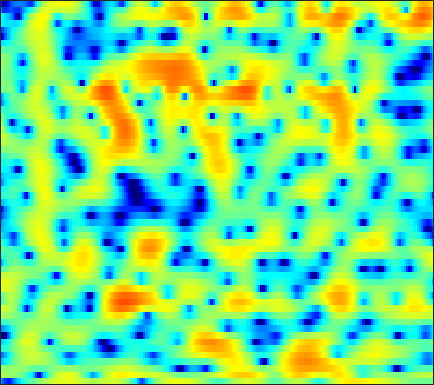

The data file committed next to this chart (first rows):
-8.9258, -10.525, -12.704, -14.001, -13.614, -11.77, -9.6442, -8.2217, -6.6044, -5.2827, -4.1859, -3.4885, -2.6832, -1.9728, -1.482, -0.89127, -0.34684, 0.03988, 0.53817, 1.0138, 1.4643, 1.7877, 2.1966, 2.5706
1.854, 1.626, 1.341, 1.08, 0.9013, 0.6753, 0.4428, 0.2483, -0.06761, -0.4874, -1.053, -1.612, -2.591, -3.945, -5.3, -7.812, -11.67, -15.9, -16.73, -10.7, -6.545, -4.316, -2.058, -0.3492
0.4801, 0.4663, 0.4771, 0.5155, 0.5541, 0.6061, 0.6485, 0.6548, 0.6235, 0.5313, 0.3668, 0.1928, -0.1022, -0.4566, -0.7443, -1.128, -1.448, -1.61, -1.681, -1.567, -1.287, -1.014, -0.6167, -0.2308
-7.02, -6.583, -5.465, -4.116, -3.123, -1.913, -0.8774, -0.215, 0.5212, 1.103, 1.54, 1.783, 2.012, 2.145, 2.188, 2.184, 2.119, 2.036, 1.874, 1.663, 1.393, 1.146, 0.746, 0.2478
-10.57, -9.793, -7.845, -5.748, -4.324, -2.678, -1.309, -0.4433, 0.5209, 1.291, 1.885, 2.228, 2.562, 2.763, 2.832, 2.823, 2.715, 2.569, 2.295, 1.937, 1.49, 1.1, 0.4991, -0.2081
-4.071, -3.816, -3.291, -2.59, -1.985, -1.13, -0.2754, 0.3335, 1.062, 1.677, 2.158, 2.423, 2.64, 2.694, 2.62, 2.382, 1.986, 1.59, 0.9546, 0.2359, -0.5056, -1.022, -1.598, -1.998
-6.43, -6.161, -5.36, -4.154, -3.111, -1.694, -0.3532, 0.5591, 1.614, 2.467, 3.109, 3.445, 3.689, 3.694, 3.52, 3.039, 2.243, 1.399, -0.1187, -2.254, -5.349, -8.723, -15.22, -13.45
-20.46, -29.8, -19.2, -12.08, -8.742, -5.513, -3.121, -1.7, -0.1774, 0.9897, 1.865, 2.345, 2.757, 2.938, 2.93, 2.724, 2.292, 1.822, 1.019, 0.05475, -0.966, -1.641, -2.2, -2.18
-9.347, -8.795, -7.852, -6.626, -5.597, -4.228, -2.951, -2.094, -1.093, -0.2577, 0.4153, 0.8189, 1.232, 1.514, 1.644, 1.717, 1.685, 1.604, 1.438, 1.239, 1.034, 0.8902, 0.7363, 0.6424
-3.243, -2.977, -2.602, -2.201, -1.896, -1.517, -1.161, -0.9159, -0.6196, -0.3545, -0.1151, 0.05863, 0.2961, 0.532, 0.7087, 0.93, 1.129, 1.255, 1.369, 1.424, 1.41, 1.355, 1.214, 1.006
1.324, 1.23, 1.113, 0.9668, 0.8142, 0.5343, 0.1729, -0.1604, -0.6849, -1.251, -1.771, -2.044, -2.095, -1.78, -1.352, -0.6227, 0.1399, 0.6681, 1.238, 1.632, 1.83, 1.852, 1.704, 1.336
2.943, 2.791, 2.632, 2.403, 2.144, 1.625, 0.8078, -0.05975, -1.679, -4.003, -7.477, -11.39, -16.04, -10.69, -7.059, -3.741, -1.464, -0.2018, 1.072, 1.956, 2.499, 2.697, 2.676, 2.316
-2.363, -1.04, 0.371, 1.237, 1.546, 1.537, 1.041, 0.3944, -0.8043, -2.328, -4.014, -5.179, -5.996, -5.706, -4.921, -3.539, -2.091, -1.091, 0.09751, 1.107, 1.892, 2.305, 2.604, 2.616
-1.951, -0.6573, 0.7418, 1.642, 1.986, 2.036, 1.697, 1.224, 0.3115, -0.9017, -2.324, -3.537, -5.248, -6.865, -7.642, -7.518, -6.103, -4.683, -2.817, -1.26, -0.04116, 0.6485, 1.321, 1.748
3.512, 3.437, 3.398, 3.326, 3.186, 2.854, 2.352, 1.812, 0.8515, -0.4212, -2.04, -3.592, -6.276, -9.914, -13.12, -13.65, -9.839, -7.383, -4.915, -3.214, -2.087, -1.52, -1.002, -0.6755
4.142, 3.991, 3.802, 3.587, 3.4, 3.097, 2.677, 2.278, 1.645, 0.8865, -0.001478, -0.7056, -1.638, -2.465, -2.918, -3.238, -3.23, -3.077, -2.858, -2.77, -2.907, -3.195, -3.886, -4.892
2.42, 2.435, 2.493, 2.556, 2.588, 2.564, 2.432, 2.289, 2.028, 1.693, 1.298, 1.01, 0.634, 0.2893, 0.07338, -0.1936, -0.4275, -0.5865, -0.8875, -1.36, -2.075, -2.854, -4.395, -6.753
-2.493, -1.769, -0.8115, -0.003375, 0.4465, 0.8319, 1.022, 1.066, 0.9747, 0.7924, 0.5651, 0.3896, 0.1946, 0.08942, 0.07457, 0.1348, 0.2277, 0.273, 0.2833, 0.2043, -0.0252, -0.2932, -0.7478, -1.257
-9.035, -6.167, -3.746, -2.256, -1.556, -1.014, -0.8063, -0.889, -1.246, -1.835, -2.561, -3.121, -3.639, -3.62, -3.212, -2.286, -1.227, -0.5022, 0.3278, 0.9603, 1.381, 1.578, 1.741, 1.808
-3.348, -2.93, -2.335, -1.896, -1.689, -1.58, -1.76, -2.112, -2.864, -4.19, -6.346, -8.914, -15.37, -20.86, -11.97, -6.176, -2.81, -1.027, 0.6919, 1.837, 2.584, 2.931, 3.137, 3.134
-1.085, -1.378, -1.798, -2.233, -2.539, -2.891, -3.17, -3.249, -3.336, -3.519, -3.853, -4.159, -4.393, -3.891, -2.956, -1.245, 0.4367, 1.539, 2.713, 3.495, 3.918, 4.009, 3.815, 3.293
-2.999, -3.583, -4.718, -6.3, -7.865, -10.15, -10.83, -9.48, -6.957, -4.631, -2.824, -1.739, -0.4932, 0.6096, 1.371, 2.294, 3.123, 3.634, 4.097, 4.327, 4.257, 3.998, 3.383, 2.395
-6.053, -6.234, -6.903, -8.24, -9.755, -12.09, -12.91, -10.88, -7.437, -4.559, -2.27, -0.8892, 0.6238, 1.813, 2.546, 3.312, 3.867, 4.132, 4.266, 4.159, 3.775, 3.298, 2.407, 1.211
-7.687, -7.087, -6.539, -6.175, -5.892, -5.493, -4.803, -4.081, -2.941, -1.619, -0.3581, 0.5309, 1.593, 2.486, 3.036, 3.615, 3.977, 4.101, 4.087, 3.801, 3.253, 2.646, 1.531, 0.06668
-8.672, -7.878, -6.86, -5.853, -5.098, -4.147, -3.158, -2.449, -1.515, -0.5672, 0.3252, 0.9674, 1.744, 2.421, 2.852, 3.297, 3.587, 3.689, 3.661, 3.406, 2.92, 2.383, 1.408, 0.1142
-12.13, -10.7, -8.784, -7.053, -5.949, -4.635, -3.511, -2.791, -1.878, -1.102, -0.3608, 0.165, 0.826, 1.448, 1.876, 2.369, 2.759, 2.973, 3.102, 3.078, 2.858, 2.571, 2.03, 1.299
-16.03, -12.68, -9.608, -7.452, -6.224, -4.942, -4.038, -3.503, -2.96, -2.529, -2.122, -1.787, -1.213, -0.5, 0.08904, 0.9097, 1.659, 2.133, 2.62, 2.917, 3.016, 2.966, 2.752, 2.402
-7.809, -7.127, -6.068, -5.115, -4.518, -3.966, -3.726, -3.749, -4.179, -4.91, -5.873, -6.401, -6.135, -4.591, -3.04, -1.06, 0.6081, 1.583, 2.576, 3.202, 3.527, 3.587, 3.455, 3.137
-3.87, -3.614, -3.152, -2.707, -2.451, -2.321, -2.455, -2.847, -3.867, -5.712, -9.002, -13.24, -16.27, -8.603, -4.746, -1.303, 1.014, 2.263, 3.429, 4.106, 4.374, 4.324, 3.94, 3.212
-5.558, -4.747, -3.764, -2.946, -2.485, -2.083, -1.898, -1.937, -2.058, -2.39, -2.63, -2.638, -2.153, -1.098, -0.0676, 1.361, 2.599, 3.368, 4.079, 4.435, 4.402, 4.113, 3.352, 2.084
-10.29, -8.075, -6.162, -4.937, -4.314, -3.711, -3.33, -3.044, -2.681, -2.179, -1.572, -1.014, -0.1673, 0.7609, 1.476, 2.345, 3.111, 3.552, 3.928, 4.034, 3.827, 3.455, 2.659, 1.51
-7.569, -6.917, -6.203, -5.815, -5.776, -5.993, -6.365, -6.517, -6.322, -5.268, -3.723, -2.442, -0.8255, 0.6031, 1.514, 2.531, 3.299, 3.697, 4.009, 4.05, 3.837, 3.506, 2.846, 1.954
-5.113, -5.024, -5.059, -5.455, -6.112, -7.761, -10.74, -15.1, -27.34, -13.1, -7.104, -4.228, -1.486, 0.521, 1.645, 2.818, 3.619, 4.01, 4.288, 4.285, 4.036, 3.692, 3.03, 2.153
-4.656, -4.124, -3.734, -3.752, -3.999, -4.627, -5.502, -5.989, -6.08, -4.945, -3.158, -1.75, -0.05727, 1.348, 2.208, 3.076, 3.66, 3.924, 4.037, 3.9, 3.498, 3.047, 2.229, 1.208
-3.802, -2.908, -2.132, -1.682, -1.504, -1.365, -1.29, -1.19, -0.9127, -0.4861, 0.129, 0.6429, 1.362, 2.017, 2.468, 2.919, 3.207, 3.294, 3.205, 2.876, 2.283, 1.649, 0.5731, -0.7867
-0.7777, -0.3761, 0.003514, 0.2584, 0.3676, 0.4392, 0.5053, 0.5211, 0.6152, 0.7373, 0.9295, 1.116, 1.419, 1.763, 1.998, 2.302, 2.502, 2.546, 2.435, 2.053, 1.383, 0.6302, -0.7237, -2.58
2.136, 2.003, 1.796, 1.536, 1.331, 1.028, 0.7236, 0.51, 0.1856, -0.07601, -0.3088, -0.3889, -0.34, -0.02722, 0.3304, 0.92, 1.486, 1.815, 2.06, 2.018, 1.617, 1.08, -0.04327, -1.627
3.342, 2.722, 1.842, 0.9352, 0.2932, -0.4426, -1.109, -1.535, -2.221, -3.121, -4.331, -5.405, -6.456, -5.961, -4.468, -2.238, -0.3252, 0.7873, 1.822, 2.416, 2.58, 2.471, 2.031, 1.298
2.442, 1.194, -0.7924, -3.063, -4.749, -6.3, -6.425, -6.106, -5.642, -6.026, -7.447, -9.584, -14.2, -13.06, -8.408, -3.948, -1.05, 0.5194, 1.944, 2.82, 3.281, 3.372, 3.27, 2.934
1.036, -0.5055, -3.155, -7.021, -11.41, -19.29, -13.02, -9.236, -6.345, -4.847, -4.066, -3.676, -3.157, -2.327, -1.389, -0.05396, 1.224, 2.073, 2.893, 3.393, 3.606, 3.558, 3.267, 2.76
-0.1848, -1.034, -2.216, -3.356, -4.087, -4.543, -4.24, -3.72, -2.747, -1.777, -0.9144, -0.3138, 0.4168, 1.122, 1.629, 2.253, 2.813, 3.1, 3.363, 3.401, 3.185, 2.869, 2.177, 1.165
-3.124, -3.134, -3.019, -2.751, -2.499, -2.133, -1.645, -1.249, -0.6392, -0.01254, 0.6134, 1.062, 1.634, 2.155, 2.467, 2.83, 3.044, 3.081, 2.995, 2.716, 2.213, 1.701, 0.8274, -0.3095
-10.32, -8.149, -5.614, -3.815, -2.798, -1.808, -1.119, -0.6441, -0.1698, 0.3265, 0.8426, 1.239, 1.791, 2.293, 2.628, 2.928, 3.016, 2.973, 2.646, 2.068, 1.285, 0.5664, -0.4336, -1.34
-9.156, -6.875, -4.287, -2.522, -1.672, -0.9839, -0.7548, -0.773, -0.9096, -0.9337, -0.5824, -0.03204, 0.9326, 1.939, 2.598, 3.205, 3.487, 3.437, 2.976, 2.018, 0.5104, -1.014, -3.459, -5.613
-1.061, -0.7317, -0.2402, 0.04525, 0.01954, -0.4121, -1.388, -2.702, -5.274, -8.993, -9.962, -6.773, -2.791, 0.008903, 1.469, 2.815, 3.548, 3.683, 3.42, 2.557, 0.9472, -0.8645, -4.379, -8.821
-0.007081, 0.0997, 0.07977, -0.1681, -0.5242, -1.326, -2.545, -3.749, -5.78, -7.893, -8.187, -6.682, -4.036, -1.739, -0.3424, 1.033, 1.923, 2.317, 2.479, 2.267, 1.748, 1.229, 0.4803, -0.04521
-0.279, -0.2301, -0.3794, -0.7265, -1.11, -1.761, -2.548, -3.153, -3.812, -4.212, -4.135, -3.741, -2.872, -1.771, -0.945, 0.07918, 0.923, 1.429, 1.861, 2.063, 2.078, 1.994, 1.804, 1.571
0.1791, 0.1109, -0.1568, -0.6387, -1.146, -1.976, -2.941, -3.717, -4.695, -5.28, -5.276, -4.819, -3.728, -2.391, -1.388, -0.1435, 0.8954, 1.513, 2.136, 2.527, 2.693, 2.684, 2.533, 2.233
0.9878, 0.8089, 0.4085, -0.22, -0.8823, -2.064, -3.687, -5.285, -8.358, -12.63, -14.57, -11.24, -6.735, -3.549, -1.744, 0.1099, 1.473, 2.226, 2.958, 3.387, 3.532, 3.474, 3.182, 2.656
0.6905, 0.5123, 0.1598, -0.3498, -0.8526, -1.762, -2.999, -4.178, -6.105, -8.043, -8.444, -7.122, -4.516, -2.099, -0.6043, 0.9866, 2.191, 2.847, 3.447, 3.742, 3.749, 3.571, 3.088, 2.308
-1.542, -1.625, -1.703, -1.771, -1.83, -1.951, -2.121, -2.303, -2.429, -2.381, -2.033, -1.555, -0.6782, 0.3121, 1.041, 1.914, 2.617, 3.008, 3.319, 3.389, 3.219, 2.924, 2.3, 1.406
-5.911, -5.826, -5.28, -4.493, -3.893, -3.13, -2.453, -1.985, -1.411, -0.8287, -0.209, 0.281, 0.9461, 1.599, 2.068, 2.6, 2.984, 3.177, 3.263, 3.151, 2.825, 2.441, 1.74, 0.8424
-17.39, -15.15, -10.89, -7.903, -6.276, -4.629, -3.344, -2.488, -1.538, -0.6576, 0.1779, 0.7845, 1.529, 2.205, 2.639, 3.109, 3.421, 3.529, 3.506, 3.267, 2.8, 2.306, 1.481, 0.4814
-12.01, -11.48, -9.543, -7.65, -6.466, -5.196, -4.149, -3.44, -2.427, -1.415, -0.3707, 0.4087, 1.425, 2.331, 2.899, 3.51, 3.927, 4.067, 4.031, 3.704, 3.076, 2.397, 1.218, -0.2325
-4.869, -5.316, -5.679, -5.822, -5.918, -6.036, -6.135, -6.108, -5.476, -4.189, -2.506, -1.209, 0.454, 1.882, 2.801, 3.762, 4.428, 4.744, 4.858, 4.606, 3.929, 3.102, 1.439, -1.02
-4.309, -5.239, -6.242, -7.144, -7.949, -9.521, -12.27, -15.54, -20.1, -12.79, -7.541, -4.818, -2.168, -0.1318, 1.122, 2.49, 3.548, 4.176, 4.715, 4.901, 4.662, 4.165, 3.046, 1.314
-10.31, -12.48, -13.23, -12.4, -11.82, -11.78, -12.48, -13.09, -13.18, -11.53, -9.314, -7.795, -6.101, -4.613, -3.533, -1.96, -0.3502, 0.7535, 2.045, 3.004, 3.601, 3.799, 3.792, 3.53
-13.78, -17.8, -17.73, -14.24, -12.49, -11.1, -10.35, -10.13, -9.924, -9.797, -9.922, -10.3, -11.35, -12.74, -12.77, -9.935, -6.179, -3.82, -1.249, 0.6533, 2.039, 2.806, 3.511, 3.952
